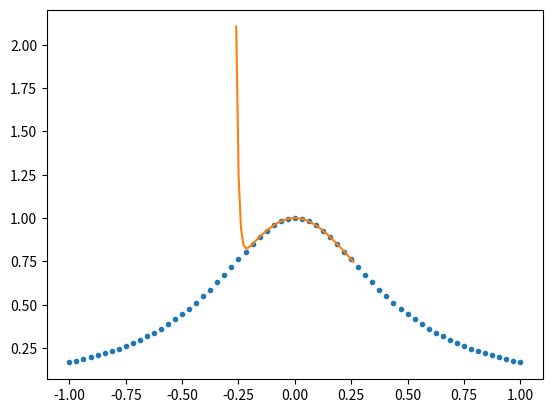

This figure's Python source:
import numpy as np
import matplotlib.pyplot as plt
from scipy.interpolate import lagrange as L

x=np.arange(-1,1.03125,0.03125)
b=1/(1+5*x*x)
x_new=np.linspace(-0.26,0.26)
log=L(x,b)

print (log)
for i in b:
    print (i)

plt.plot(x,b,'.')
plt.plot(x_new,log(x_new))
plt.show()

